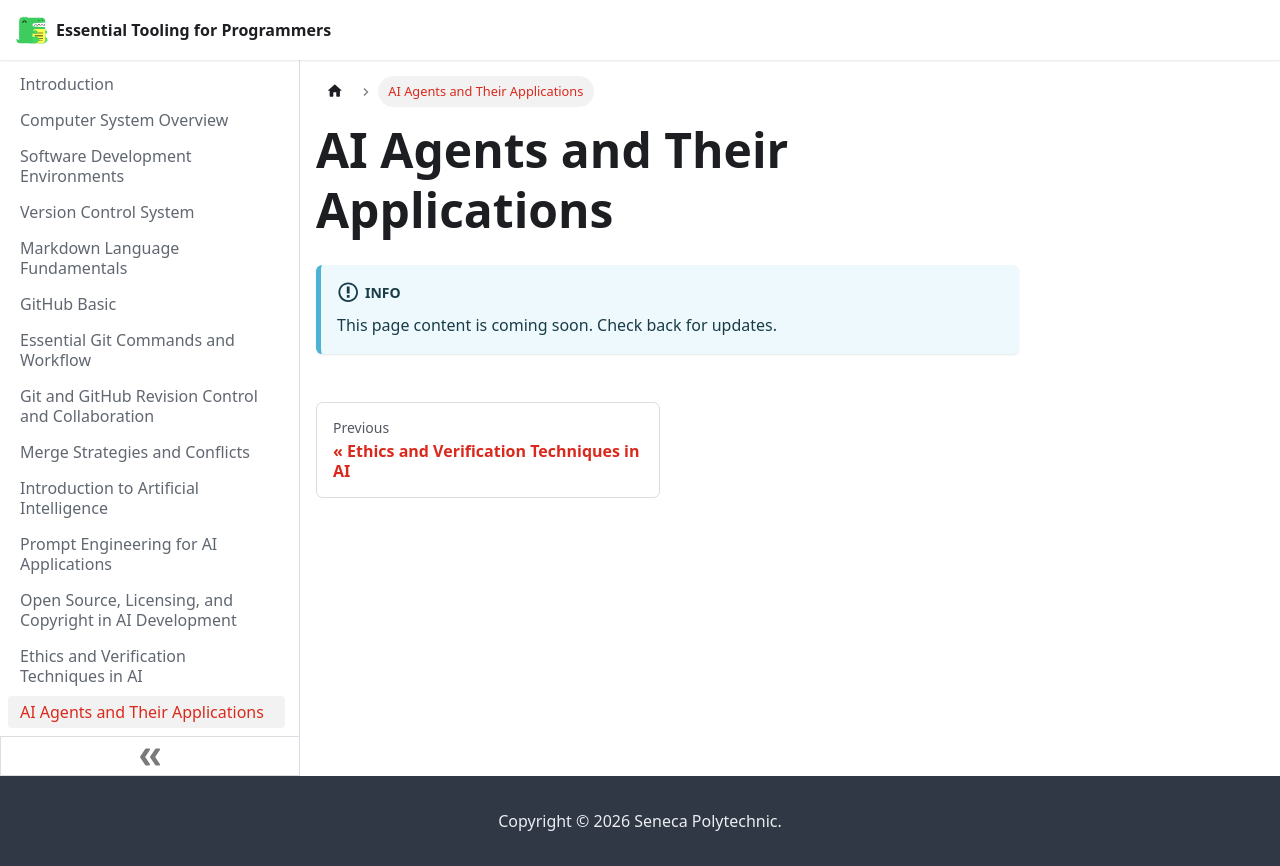

repository: hpmodhejiseneca/essential-tooling-for-programmers · page: ai-agents.html · generator: docusaurus

---
sidebar_position: 14
---

# AI Agents and Their Applications

:::info
This page content is coming soon. Check back for updates.
:::
